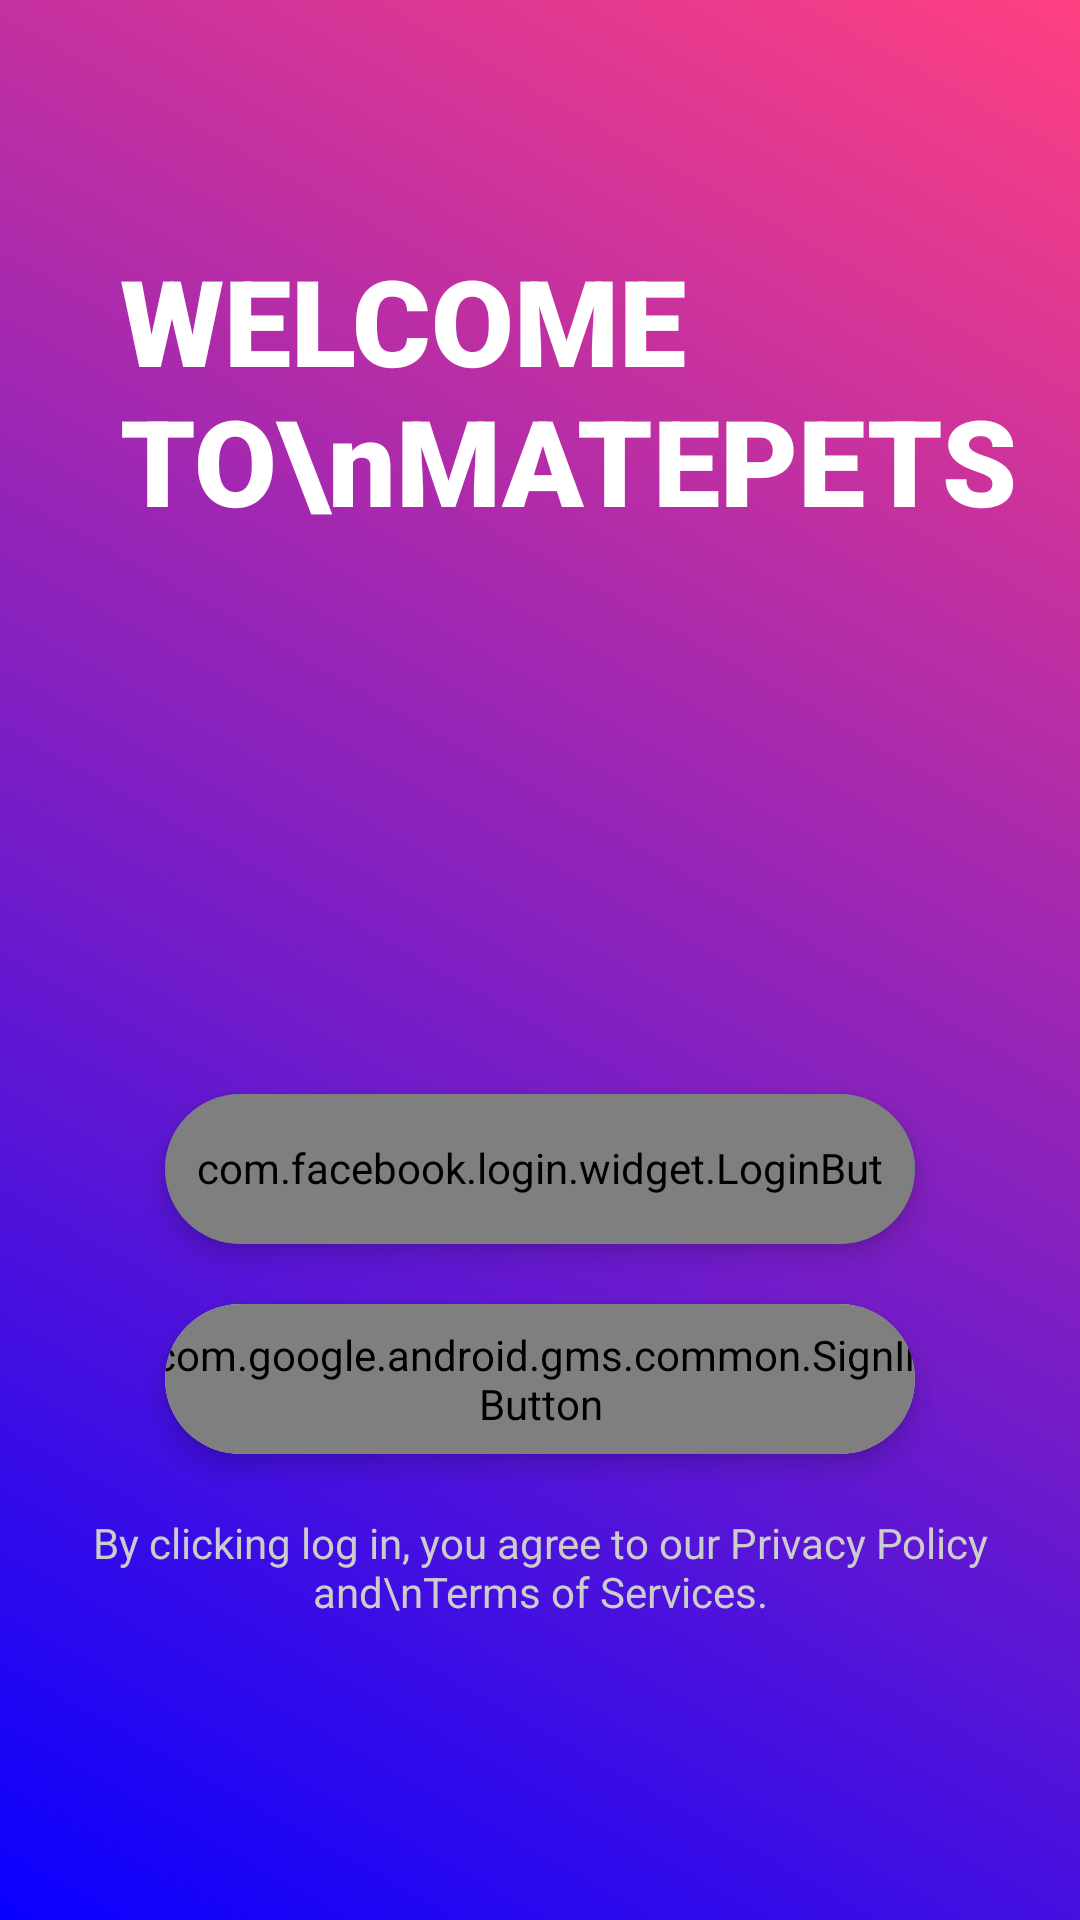

This screen was rendered from an Android layout file. Write that file and the resources it references.
<!-- AndroidManifest.xml: application theme AppTheme -->
<!-- res/layout/activity_welcome_main.xml -->
<?xml version="1.0" encoding="utf-8"?>
<RelativeLayout xmlns:android="http://schemas.android.com/apk/res/android"
    xmlns:app="http://schemas.android.com/apk/res-auto"
    xmlns:facebook="http://schemas.android.com/apk/res-auto"
    xmlns:tools="http://schemas.android.com/tools"
    android:id="@+id/layout"
    android:layout_width="match_parent"
    android:layout_height="match_parent"
    android:background="@drawable/gradient_list"
    android:orientation="vertical"
    tools:context=".WelcomeMainActivity">

    <TextView
        android:layout_width="wrap_content"
        android:layout_height="wrap_content"
        android:layout_gravity="left"
        android:layout_marginLeft="40dp"
        android:layout_marginTop="80dp"
        android:fontFamily="sans-serif-black"
        android:text="WELCOME TO\nMATEPETS"
        android:textColor="@color/white"
        android:textSize="40dp" />

    <androidx.cardview.widget.CardView
        android:id="@+id/fbsigncard"
        android:layout_width="250dp"
        android:layout_height="50dp"
        android:layout_above="@+id/signcard"
        android:layout_centerHorizontal="true"
        android:layout_marginLeft="20dp"
        android:layout_marginRight="20dp"
        android:layout_marginBottom="20dp"
        app:cardCornerRadius="25dp"
        facebook:cardBackgroundColor="#1877F2"
        facebook:cardElevation="5dp">

        <com.facebook.login.widget.LoginButton
            android:id="@+id/fb_sign_in_button"
            android:layout_width="260dp"
            android:layout_height="wrap_content"
            android:layout_gravity="center"
            android:paddingLeft="15dp"
            android:paddingTop="15dp"
            android:paddingRight="15dp"
            android:paddingBottom="15dp" />

    </androidx.cardview.widget.CardView>

    <androidx.cardview.widget.CardView
        android:id="@+id/signcard"
        android:layout_width="250dp"
        android:layout_height="50dp"
        android:layout_above="@id/terms"
        android:layout_centerHorizontal="true"
        android:layout_marginLeft="20dp"
        android:layout_marginRight="20dp"
        android:layout_marginBottom="20dp"
        app:cardCornerRadius="25dp"
        facebook:cardBackgroundColor="@color/white"
        facebook:cardElevation="5dp">

        <com.google.android.gms.common.SignInButton
            android:id="@+id/sign_in_button"
            android:layout_width="260dp"
            android:layout_height="60dp"
            android:layout_gravity="center"
            android:background="@android:color/transparent"
            android:elevation="0dp"
            android:textAlignment="center" />

    </androidx.cardview.widget.CardView>

    <TextView
        android:id="@+id/terms"
        android:layout_width="wrap_content"
        android:layout_height="wrap_content"
        android:layout_alignParentBottom="true"
        android:layout_centerHorizontal="true"
        android:layout_marginLeft="20dp"
        android:layout_marginRight="20dp"
        android:layout_marginBottom="100dp"
        android:text="By clicking log in, you agree to our Privacy Policy and\nTerms of Services."
        android:textAlignment="center"
        android:textColor="@color/transparentwhite" />


</RelativeLayout>
<!-- resources referenced by this layout -->
<resources>
  <color name="transparentwhite">#cccccc</color>
  <!-- drawable gradient_list (drawable) -->
  <?xml version="1.0" encoding="utf-8"?>
  <animation-list xmlns:android="http://schemas.android.com/apk/res/android">
      <item
          android:drawable="@drawable/gradient"
          android:duration="4000" />
      <item
          android:drawable="@drawable/gradient_2"
          android:duration="4000" />
      <item
          android:drawable="@drawable/gradient_3"
          android:duration="4000" />
  </animation-list>
  <style name="AppTheme" parent="Theme.AppCompat.Light.NoActionBar">
          
          <item name="colorPrimary">@color/colorPrimary</item>
          <item name="colorPrimaryDark">@color/colorPrimaryDark</item>
          <item name="colorAccent">@color/colorAccent</item>
          <item name="android:windowContentTransitions">true</item>
  
  
  
  
  
      </style>
  <!-- drawable gradient (drawable) -->
  <?xml version="1.0" encoding="utf-8"?>
  <shape xmlns:android="http://schemas.android.com/apk/res/android">
      <gradient
          android:angle="225"
          android:endColor="#0900FF"
          android:startColor="#FF4081" />
  </shape>
  <!-- drawable gradient_2 (drawable) -->
  <?xml version="1.0" encoding="utf-8"?>
  <shape xmlns:android="http://schemas.android.com/apk/res/android">
      <gradient
          android:angle="315"
          android:endColor="#0055FF"
          android:startColor="#FF4081" />
  </shape>
  <!-- drawable gradient_3 (drawable) -->
  <?xml version="1.0" encoding="utf-8"?>
  <shape xmlns:android="http://schemas.android.com/apk/res/android">
      <gradient
          android:angle="45"
          android:endColor="#0035FF"
          android:startColor="#FF4081" />
  </shape>
  <color name="colorPrimary">#262938</color>
  <color name="colorPrimaryDark">#181A24</color>
  <color name="colorAccent">#FF4081</color>
  <!-- not gathered from this repository: default colours our renderer supplied (Android Studio template values) -->
  <color name="white">#FFFFFFFF</color>
</resources>
